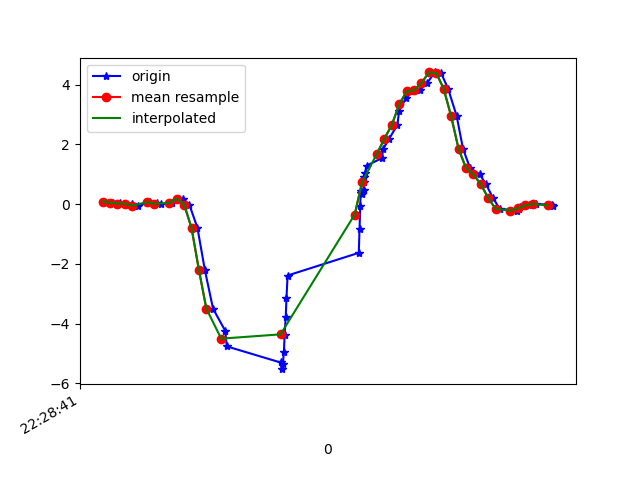

Data behind this chart, as committed beside it:
1617748121781, 443758476881315, 0.08254754, -0.20211853, 0.01964468
1617748121807, 443758495909171, 0.05323, 0.03245, -0.03289
1617748121826, 443758514961859, 0.0459, -0.1728, 0.01476
1617748121838, 443758533989731, -0.006639, -0.1032, -0.03411
1617748121859, 443758553042403, 0.01902, 0.223, -0.02312
1617748121875, 443758572026355, -0.05062, -0.185, 9.7E-5
1617748121909, 443758591074883, 0.06789, 0.173, -0.04633
1617748121927, 443758610098643, 0.02879, 0.06055, -0.01823
1617748121937, 443758629147187, -0.001752, -0.1105, -0.01334
1617748121966, 443758648170867, 0.04223, 0.07521, -0.05855
1617748121986, 443758667194611, 0.1754, 0.04711, 0.01354
1617748121997, 443758686190579, 0.1827, -0.389, 0.04897
1617748122014, 443758705210931, -0.01153, 0.05444, 0.1821
1617748122036, 443758724256083, -0.7983, -0.466, 0.5926
1617748122056, 443758743276371, -2.211, -1.193, 0.9897
1617748122078, 443758762321523, -3.503, -1.746, 1.32
1617748122111, 443758781326419, -4.246, -2.484, 1.613
1617748122115, 443758800345971, -4.765, -3.375, 1.744
1617748122260, 443758819390291, -5.305, -3.76, 1.671
1617748122263, 443758838409843, -5.529, -3.781, 1.552
1617748122266, 443758857454163, -5.37, -4.047, 1.375
1617748122269, 443758876454899, -4.968, -4.253, 1.069
1617748122271, 443758895498419, -4.396, -4.29, 0.8223
1617748122274, 443758914517043, -3.787, -4.151, 0.6232
1617748122276, 443758933560563, -3.154, -3.71, 0.3813
1617748122279, 443758952579251, -2.39, -3.161, 0.1785
1617748122471, 443758971622771, -1.63, -2.736, 0.0172
1617748122473, 443758990641459, -0.8423, -2.234, -0.1025
1617748122475, 443759009684979, -0.0665, -1.581, -0.1783
1617748122476, 443759028703667, 0.3623, -0.9755, -0.2626
1617748122478, 443759047747187, 0.4405, -0.4648, -0.2406
1617748122480, 443759066765939, 0.3806, -0.002977, -0.2015
1617748122481, 443759085783795, 0.3306, 0.4259, -0.1624
1617748122484, 443759104827315, 0.4906, 0.8437, -0.1196
1617748122485, 443759123845939, 0.7374, 1.219, -0.1074
1617748122486, 443759142889459, 0.895, 1.497, -0.1306
1617748122489, 443759161908147, 1.055, 1.674, -0.1502
1617748122492, 443759181063292, 1.291, 1.899, -0.1502
1617748122534, 443759200081596, 1.547, 2.118, -0.188
1617748122536, 443759219124732, 1.833, 2.161, -0.265
1617748122553, 443759238167868, 2.194, 2.218, -0.3603
1617748122575, 443759257186236, 2.654, 2.466, -0.4715
1617748122580, 443759276229372, 3.131, 2.671, -0.6181
1617748122598, 443759295247484, 3.552, 2.605, -0.7916
1617748122617, 443759314290620, 3.778, 2.461, -0.9736
1617748122636, 443759333308924, 3.82, 2.555, -1.081
1617748122655, 443759352352060, 4.057, 2.549, -1.181
1617748122676, 443759371370428, 4.415, 2.399, -1.284
1617748122693, 443759390414652, 4.395, 2.195, -1.418
1617748122712, 443759409457724, 3.865, 1.996, -1.446
1617748122735, 443759428476220, 2.954, 1.678, -1.238
1617748122752, 443759447519292, 1.859, 1.282, -1.036
1617748122771, 443759466537532, 1.214, 1.081, -0.9028
1617748122797, 443759485572924, 1.001, 0.9842, -0.7415
1617748122814, 443759504591164, 0.6714, 0.796, -0.5729
1617748122833, 443759523634108, 0.2059, 0.5554, -0.364
1617748122851, 443759542677052, -0.1532, 0.3831, -0.1868
1617748122899, 443759561695292, -0.2168, 0.2963, -0.07687
1617748122903, 443759580738236, -0.163, 0.2218, -0.009677
1617748122906, 443759599692732, -0.1105, 0.1424, 0.03919
1617748122930, 443759618734396, -0.04329, 0.1021, 0.08317
... 3 more rows
